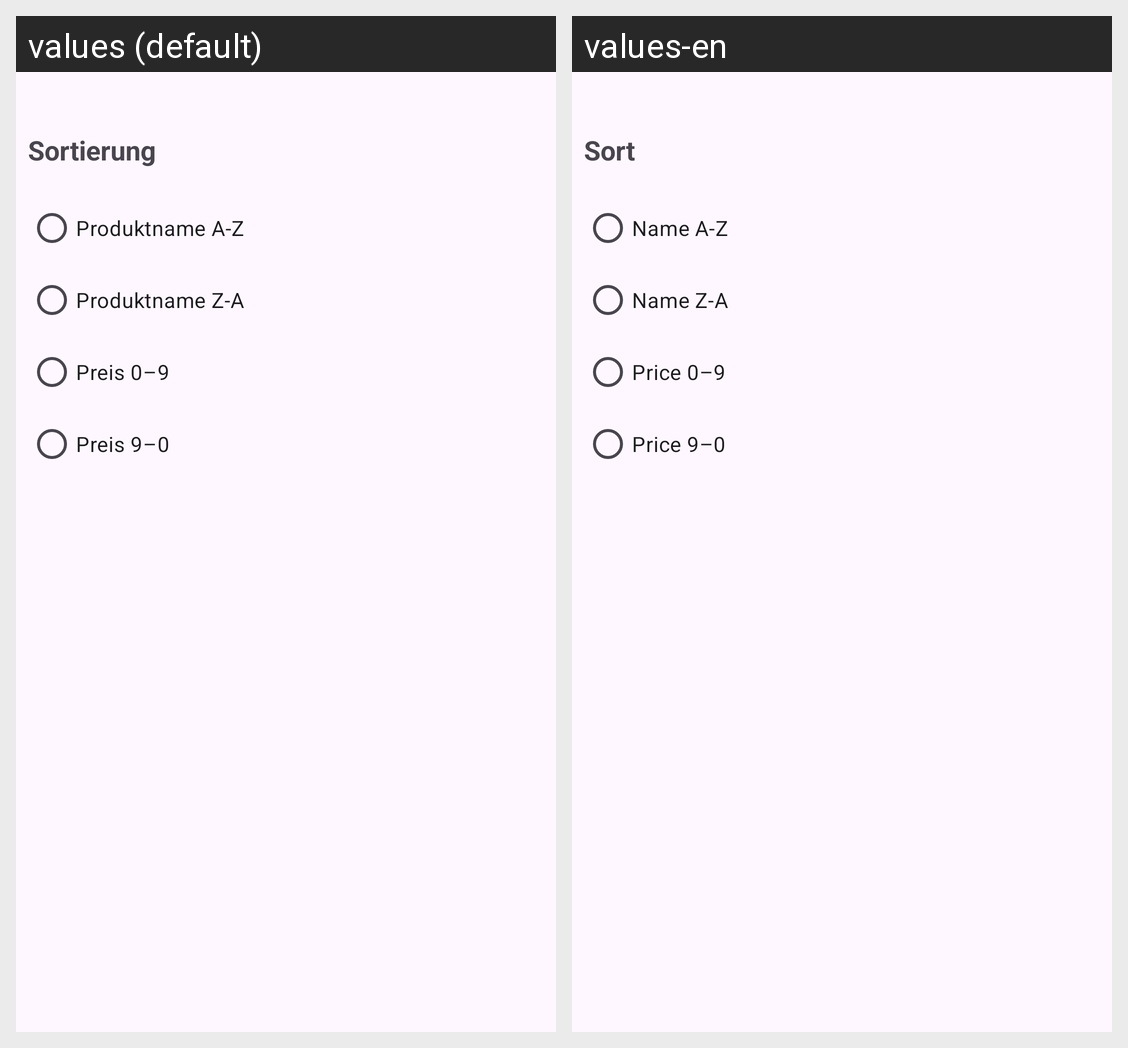

The same Android screen rendered under two of its app's locales, left to right. List the strings drawn on it with the default value and each locale's translation.
Android screen res/layout/sample_product_order_view.xml rendered under 2 locales, left to right: values (default), values-en. Device: Nexus 5 (rendered at 1080×1920; each locale shown at half size, 540×960, under a caption strip naming it); theme Theme.AppActivitys.
Strings drawn on this screen, with the default value and each locale's value (text and hints the layout hard-codes, and strings that could not be matched under every locale, appear in the picture but are not listed):

sortOrder
  values: Sortierung
  values-en: Sort

NameAZ
  values: Produktname A-Z
  values-en: Name A-Z

NameZA
  values: Produktname Z-A
  values-en: Name Z-A

Price09
  values: Preis 0–9
  values-en: Price 0–9

Price90
  values: Preis 9–0
  values-en: Price 9–0
